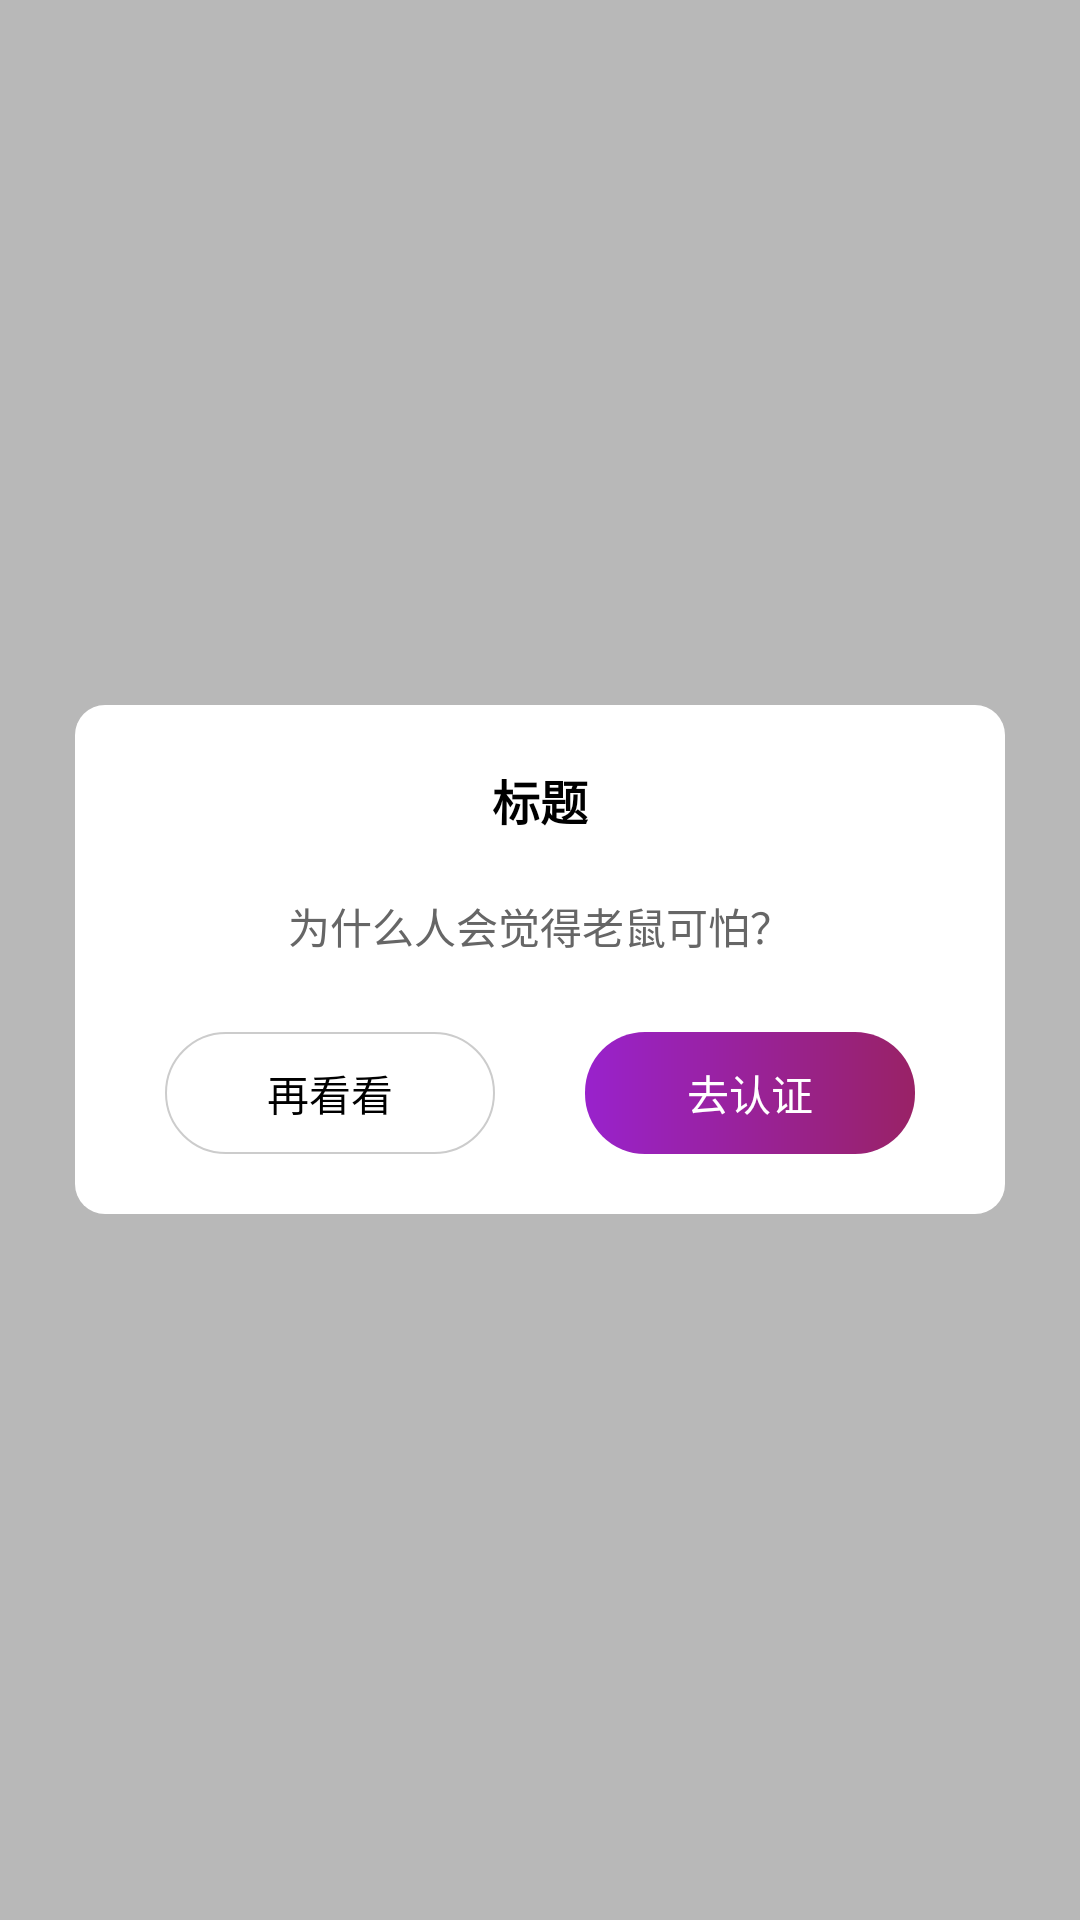

Produce the Android XML layout that renders to this screen, including the resource entries it uses.
<!-- AndroidManifest.xml: application theme Theme.ItTakesThree -->
<!-- res/layout/dialog_common_tip.xml -->
<?xml version="1.0" encoding="utf-8"?>
<RelativeLayout xmlns:android="http://schemas.android.com/apk/res/android"
    android:layout_width="match_parent"
    android:gravity="center"
    android:id="@+id/parent"
    android:background="@color/bantouming_bg"
    android:layout_height="match_parent">


    <LinearLayout
        android:layout_width="match_parent"
        android:layout_height="wrap_content"
        android:layout_marginLeft="25dp"
        android:id="@+id/ll_pop"
        android:layout_marginRight="25dp"
        android:background="@drawable/corner_whitebg_2dp"
        android:gravity="center"
        android:orientation="vertical">


        <TextView
            android:id="@+id/titleTv"
            android:layout_width="wrap_content"
            android:layout_height="wrap_content"
            android:layout_margin="10dp"
            android:paddingTop="10dp"
            android:text="标题"
            android:textStyle="bold"
            android:textColor="@color/black"
            android:textSize="16dp" />


        <TextView
            android:id="@+id/contentTv"
            android:layout_width="match_parent"
            android:layout_height="wrap_content"
            android:background="@color/white"
            android:paddingBottom="5dp"
            android:gravity="center"
            android:paddingLeft="15dp"
            android:paddingRight="15dp"
            android:paddingTop="10dp"
            android:text="为什么人会觉得老鼠可怕？"
            android:textColor="#666"
            android:textSize="14dp" />

        <LinearLayout
            android:layout_width="match_parent"
            android:layout_height="wrap_content"
            android:layout_marginTop="20dp"
            android:layout_marginBottom="20dp"
            android:gravity="center"
            android:orientation="horizontal">
            <TextView
                android:id="@+id/btn1"
                android:layout_width="110dp"
                android:layout_height="wrap_content"
                android:layout_marginLeft="15dp"
                android:layout_marginRight="15dp"
                android:background="@drawable/corner_border_button"
                android:gravity="center"
                android:padding="10dp"
                android:text="再看看"
                android:textColor="@color/black" />
            <TextView
                android:id="@+id/btn2"
                android:layout_width="110dp"
                android:layout_height="wrap_content"
                android:layout_marginLeft="15dp"
                android:layout_marginRight="15dp"
                android:background="@drawable/corner_button"
                android:gravity="center"
                android:padding="10dp"
                android:text="去认证"
                android:textColor="@color/white" />
        </LinearLayout>

    </LinearLayout>


</RelativeLayout>
<!-- resources referenced by this layout -->
<resources>
  <color name="bantouming_bg">#44000000</color>
  <color name="black"> #000000</color>
  <color name="white"> #FFFFFF</color>
  <!-- drawable corner_border_button (drawable) -->
  <?xml version="1.0" encoding="utf-8"?>
  <shape xmlns:android="http://schemas.android.com/apk/res/android"
      android:shape="rectangle">
      <solid android:color="@color/white" />
  
      <corners android:radius="20dp" />
  
      <stroke
          android:width="2px"
          android:color="#ccc" />
  
  
  </shape>
  <!-- drawable corner_button (drawable) -->
  <?xml version="1.0" encoding="utf-8"?>
  <shape xmlns:android="http://schemas.android.com/apk/res/android"
      android:shape="rectangle">
  
      
      <corners android:radius="20dp" />
  
      
      <gradient
          android:endColor="#9922cc"
          android:angle="180"
          android:startColor="#992266" />
  
  </shape>
  <!-- drawable corner_whitebg_2dp (drawable) -->
  <?xml version="1.0" encoding="utf-8"?>
  <shape xmlns:android="http://schemas.android.com/apk/res/android" >
  
      <solid android:color="@color/white" />
  
      <corners android:radius="10dp" />
  
      
          
          
  
  </shape>
  <style name="Theme.ItTakesThree" parent="Theme.MaterialComponents.DayNight.DarkActionBar.Bridge">
          
          <item name="colorPrimary">@color/purple_500</item>
          <item name="colorPrimaryVariant">@color/purple_700</item>
          <item name="colorOnPrimary">@color/white</item>
          
          <item name="colorSecondary">@color/teal_200</item>
          <item name="colorSecondaryVariant">@color/teal_700</item>
          <item name="colorOnSecondary">@color/black</item>
          
          <item name="android:statusBarColor" tools:targetApi="l">?attr/colorPrimaryVariant</item>
          
      </style>
  <color name="purple_500">#FF6200EE</color>
  <color name="purple_700">#FF3700B3</color>
  <color name="teal_200">#FF03DAC5</color>
  <color name="teal_700">#FF018786</color>
</resources>
